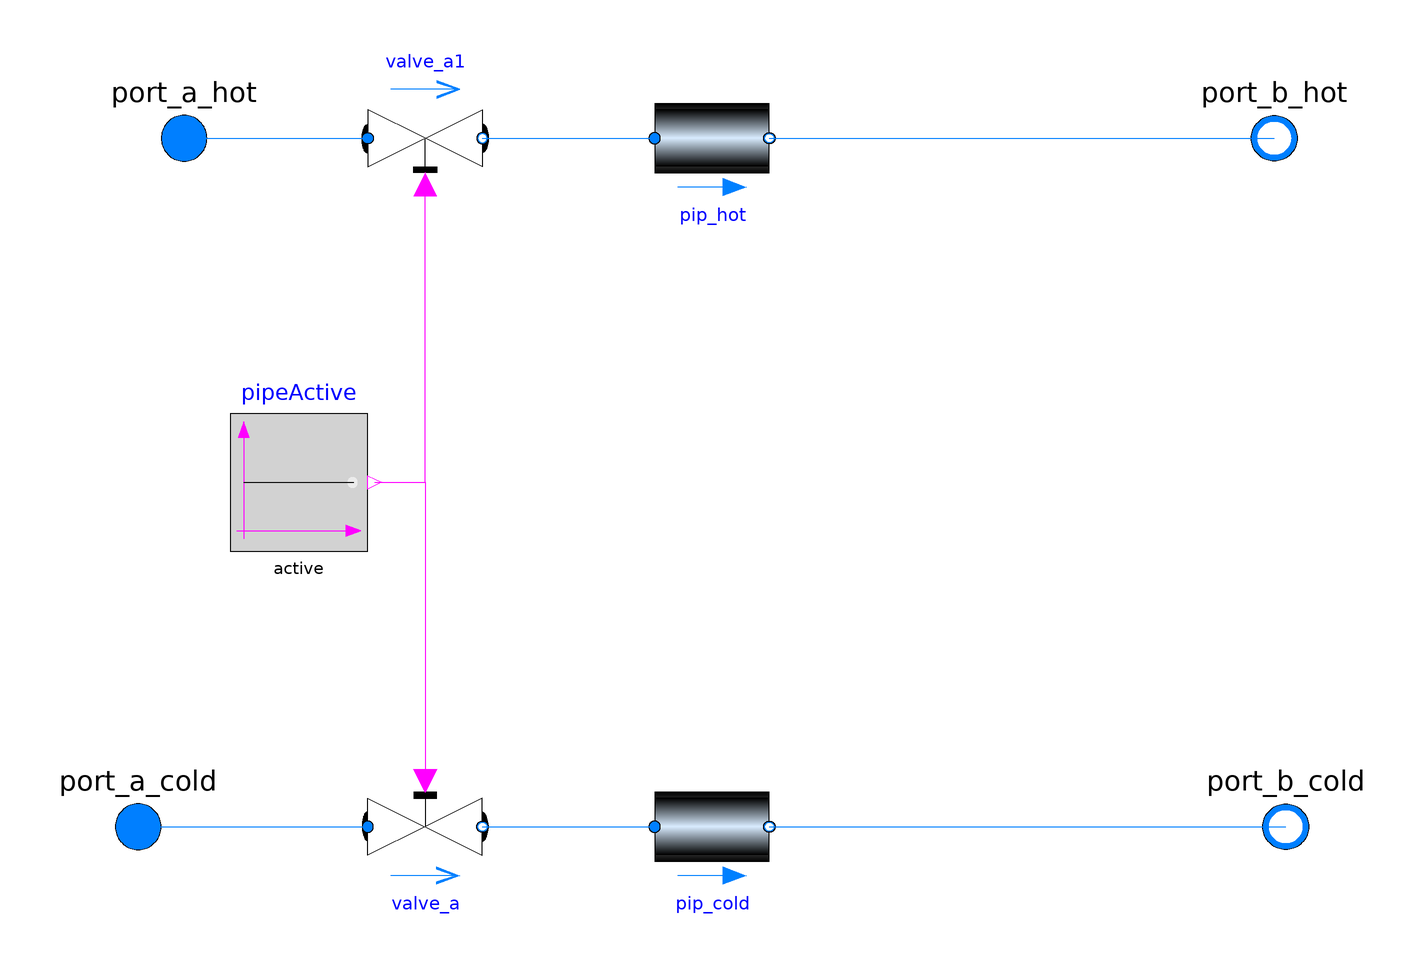

The Modelica model whose source follows is shown above as a component diagram (icons at their Placement, wires along their Line points).

model Dual_Pipe

  replaceable package Medium =
      Modelica.Media.Interfaces.PartialMedium "Medium model for water";

  parameter Modelica.SIunits.Length diameter = sqrt(4*m_flow_nominal/pip_hot.rho_default/pip_hot.v_nominal/Modelica.Constants.pi) "Pipe diameter";
  parameter Modelica.SIunits.Length length "lenght of pipe";
  parameter Modelica.SIunits.ThermalConductivity lambdaIns = 1 "Heat conductivity of insulation";
  parameter Modelica.SIunits.Length thicknessIns = 0.02 "Thickness of insulation";
  parameter Modelica.SIunits.MassFlowRate m_flow_nominal;
  parameter Boolean active = true;

  Buildings.Fluid.FixedResistances.Pipe pip_hot(
    m_flow_nominal=m_flow_nominal,
    thicknessIns=thicknessIns,
    lambdaIns=lambdaIns,
    length=length,
    redeclare package Medium = Medium,
    diameter=diameter)
    annotation (Placement(transformation(extent={{-10,-10},{10,10}},rotation=0,origin={0,60})));
  Buildings.Fluid.FixedResistances.Pipe pip_cold(
    m_flow_nominal=m_flow_nominal,
    thicknessIns=thicknessIns,
    lambdaIns=lambdaIns,
    length=length,
    redeclare package Medium = Medium,
    diameter=diameter)
    annotation (Placement(transformation(extent={{-10,-10},{10,10}},rotation=0,origin={0,-60})));

  Modelica.Fluid.Interfaces.FluidPort_a port_a_hot(redeclare final package Medium =
               Medium, h_outflow(start=Medium.h_default)) "Fluid connector a"
    annotation (Placement(transformation(extent={{-102,50},{-82,70}}),
        iconTransformation(extent={{-122,30},{-82,70}})));
  Modelica.Fluid.Interfaces.FluidPort_b port_b_hot(redeclare final package Medium =
               Medium, h_outflow(start=Medium.h_default)) "Fluid connector b"
    annotation (Placement(transformation(extent={{108,50},{88,70}}),
        iconTransformation(extent={{118,30},{78,70}})));
  Modelica.Fluid.Interfaces.FluidPort_a port_a_cold(redeclare final package Medium =
               Medium, h_outflow(start=Medium.h_default)) "Fluid connector a"
    annotation (Placement(transformation(extent={{-110,-70},{-90,-50}}),
        iconTransformation(extent={{-120,-80},{-80,-40}})));
  Modelica.Fluid.Interfaces.FluidPort_b port_b_cold(redeclare final package Medium = Medium, h_outflow(start=Medium.h_default))
    "Fluid connector b"
    annotation (Placement(transformation(extent={{110,-70},{90,-50}}), iconTransformation(extent={{118,-80},{78,-40}})));
  Modelica.Fluid.Valves.ValveDiscrete valve_a(
    redeclare package Medium = Medium,
    m_flow_nominal=m_flow_nominal,
    dp_nominal=100000,
    opening_min=1e-6)
    annotation (Placement(transformation(extent={{-10,-10},{10,10}},rotation=0,  origin={-50,-60})));
  Modelica.Fluid.Valves.ValveDiscrete valve_a1(
    redeclare package Medium = Medium,
    m_flow_nominal=m_flow_nominal,
    dp_nominal=100000,
    opening_min=1e-6)
    annotation (Placement(transformation(extent={{-10,10},{10,-10}},rotation=0,  origin={-50,60})));
  Modelica.Blocks.Sources.BooleanConstant pipeActive(k=active)
    annotation (Placement(transformation(extent={{-12,-12},{12,12}},rotation=0,origin={-72,0})));
equation
  connect(pip_hot.port_b, port_b_hot)
    annotation (Line(points={{10,60},{50,60},{50,60},{98,60}},
                                               color={0,127,255}));
  connect(port_a_hot, port_a_hot) annotation (Line(points={{-92,60},{-92,60}}, color={0,127,255}));
  connect(pip_cold.port_b, port_b_cold) annotation (Line(points={{10,-60},{100,-60}}, color={0,127,255}));
  connect(port_a_cold, valve_a.port_a) annotation (Line(points={{-100,-60},{-60,-60}}, color={0,127,255}));
  connect(valve_a.port_b, pip_cold.port_a) annotation (Line(points={{-40,-60},{-10,-60}}, color={0,127,255}));
  connect(port_a_hot, valve_a1.port_a) annotation (Line(points={{-92,60},{-60,60}}, color={0,127,255}));
  connect(valve_a1.port_b, pip_hot.port_a) annotation (Line(points={{-40,60},{-10,60}}, color={0,127,255}));
  connect(pipeActive.y, valve_a.open)
    annotation (Line(points={{-58.8,0},{-50,0},{-50,-52}}, color={255,0,255}));
  connect(pipeActive.y, valve_a1.open)
    annotation (Line(points={{-58.8,0},{-50,0},{-50,52}}, color={255,0,255}));
  annotation (Icon(coordinateSystem(preserveAspectRatio=false), graphics={
        Rectangle(
          extent={{-100,100},{100,-100}},
          lineColor={28,108,200},
          fillColor={184,184,184},
          fillPattern=FillPattern.Solid),
        Rectangle(
          extent={{-100,-40},{100,-80}},
          lineColor={28,108,200},
          fillColor={18,30,200},
          fillPattern=FillPattern.Solid),
        Rectangle(
          extent={{-100,70},{100,30}},
          lineColor={28,108,200},
          fillColor={238,46,47},
          fillPattern=FillPattern.Solid)}),
                              Diagram(coordinateSystem(preserveAspectRatio=false)));
end Dual_Pipe;